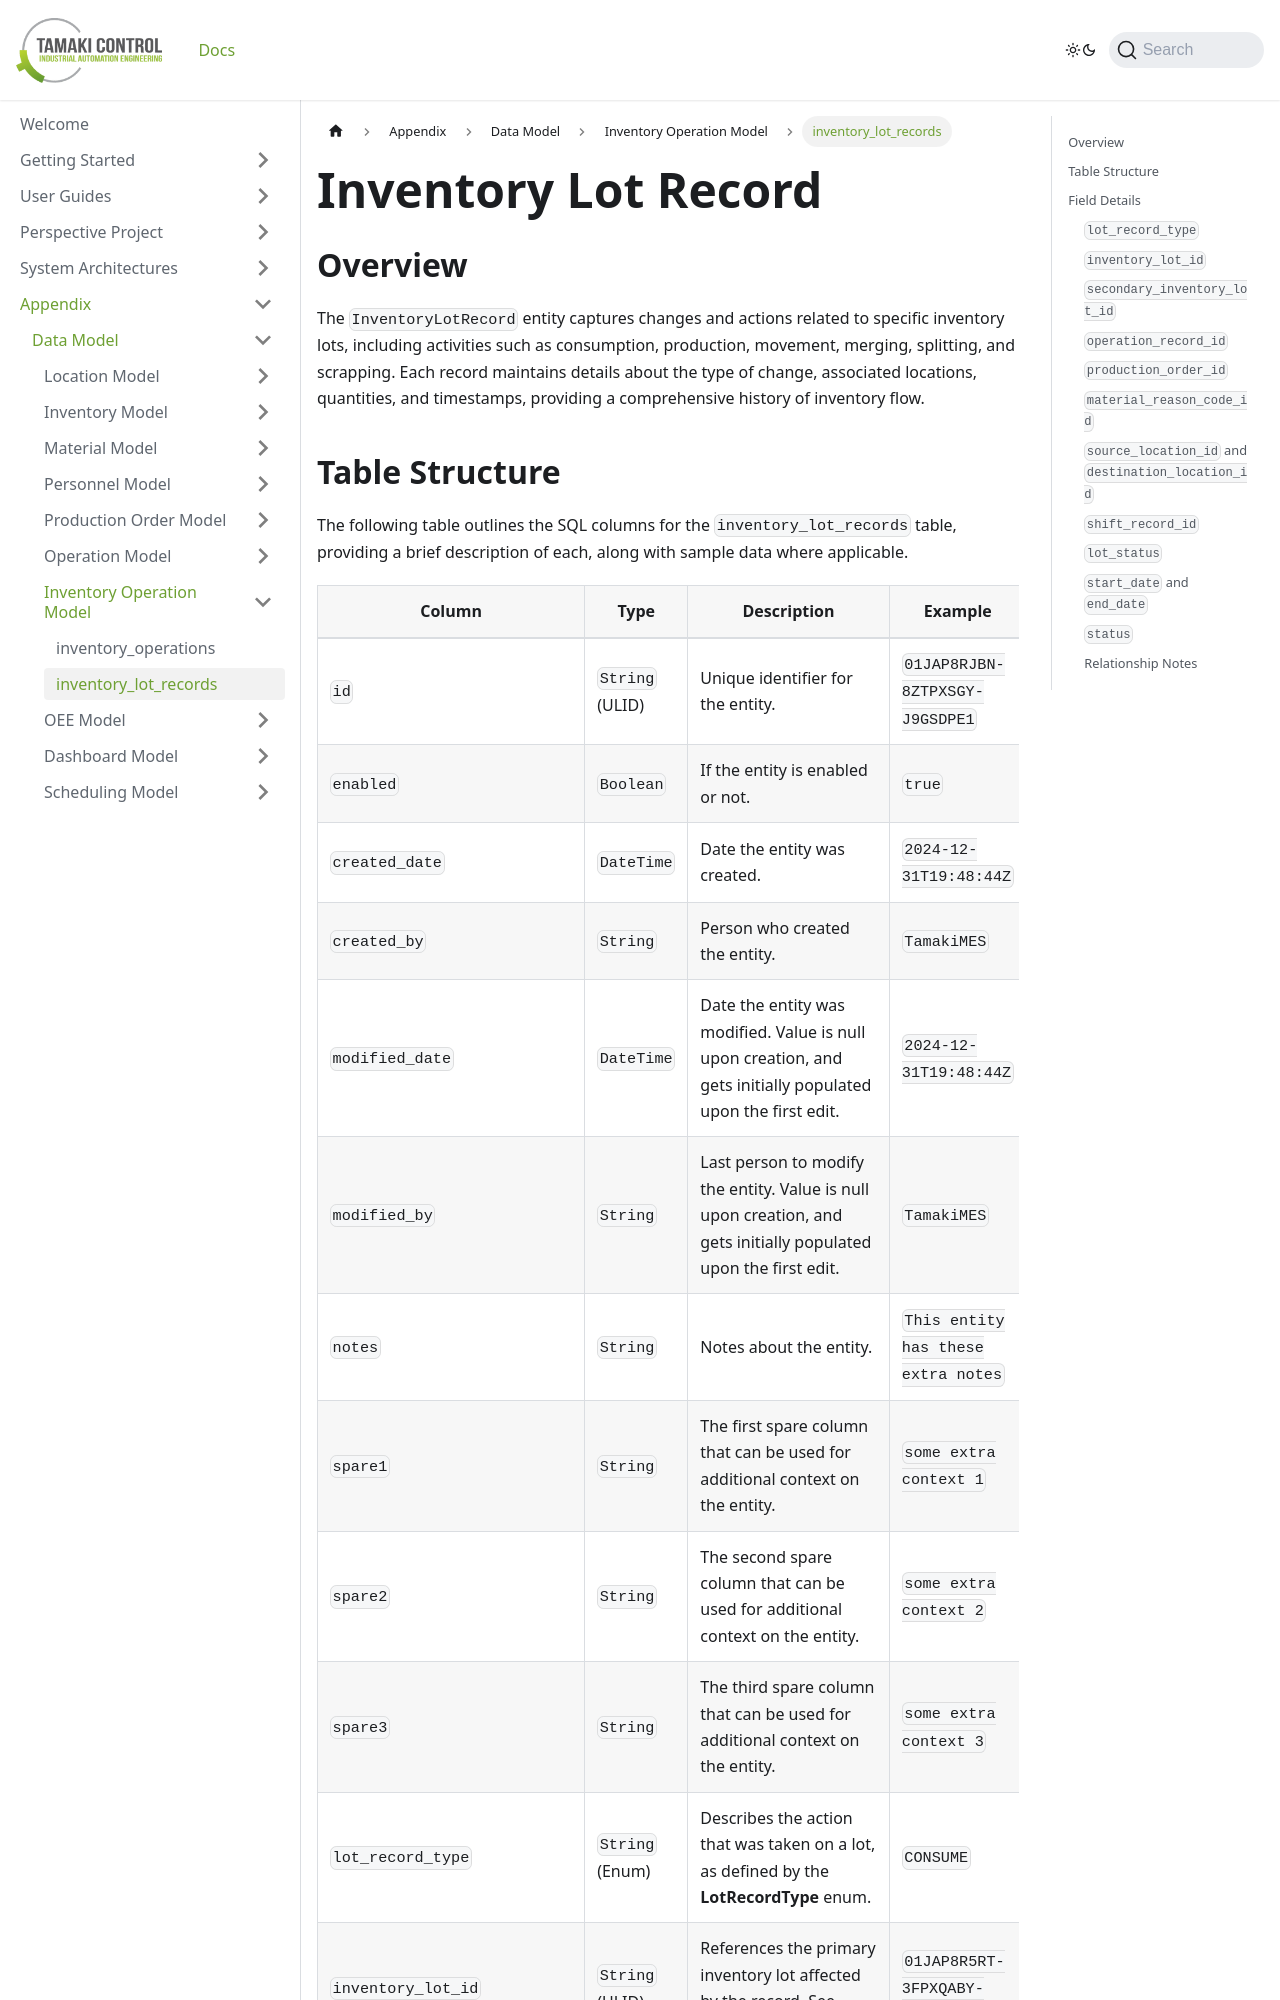

repository: TamakiControl/tamaki-mes-docs · page: docs/appendix/data-model/inventory-operation-model/inventory-lot-record/index.html · generator: docusaurus

---
sidebar_position: 3
title: "inventory_lot_records"
description: "Documentation for the inventory_lot_records table, outlining its columns and structure."
---

# Inventory Lot Record

## Overview

The `InventoryLotRecord` entity captures changes and actions related to specific inventory lots, including activities such
as consumption, production, movement, merging, splitting, and scrapping. Each record maintains details about the type of change, associated locations,
quantities, and timestamps, providing a comprehensive history of inventory flow.
